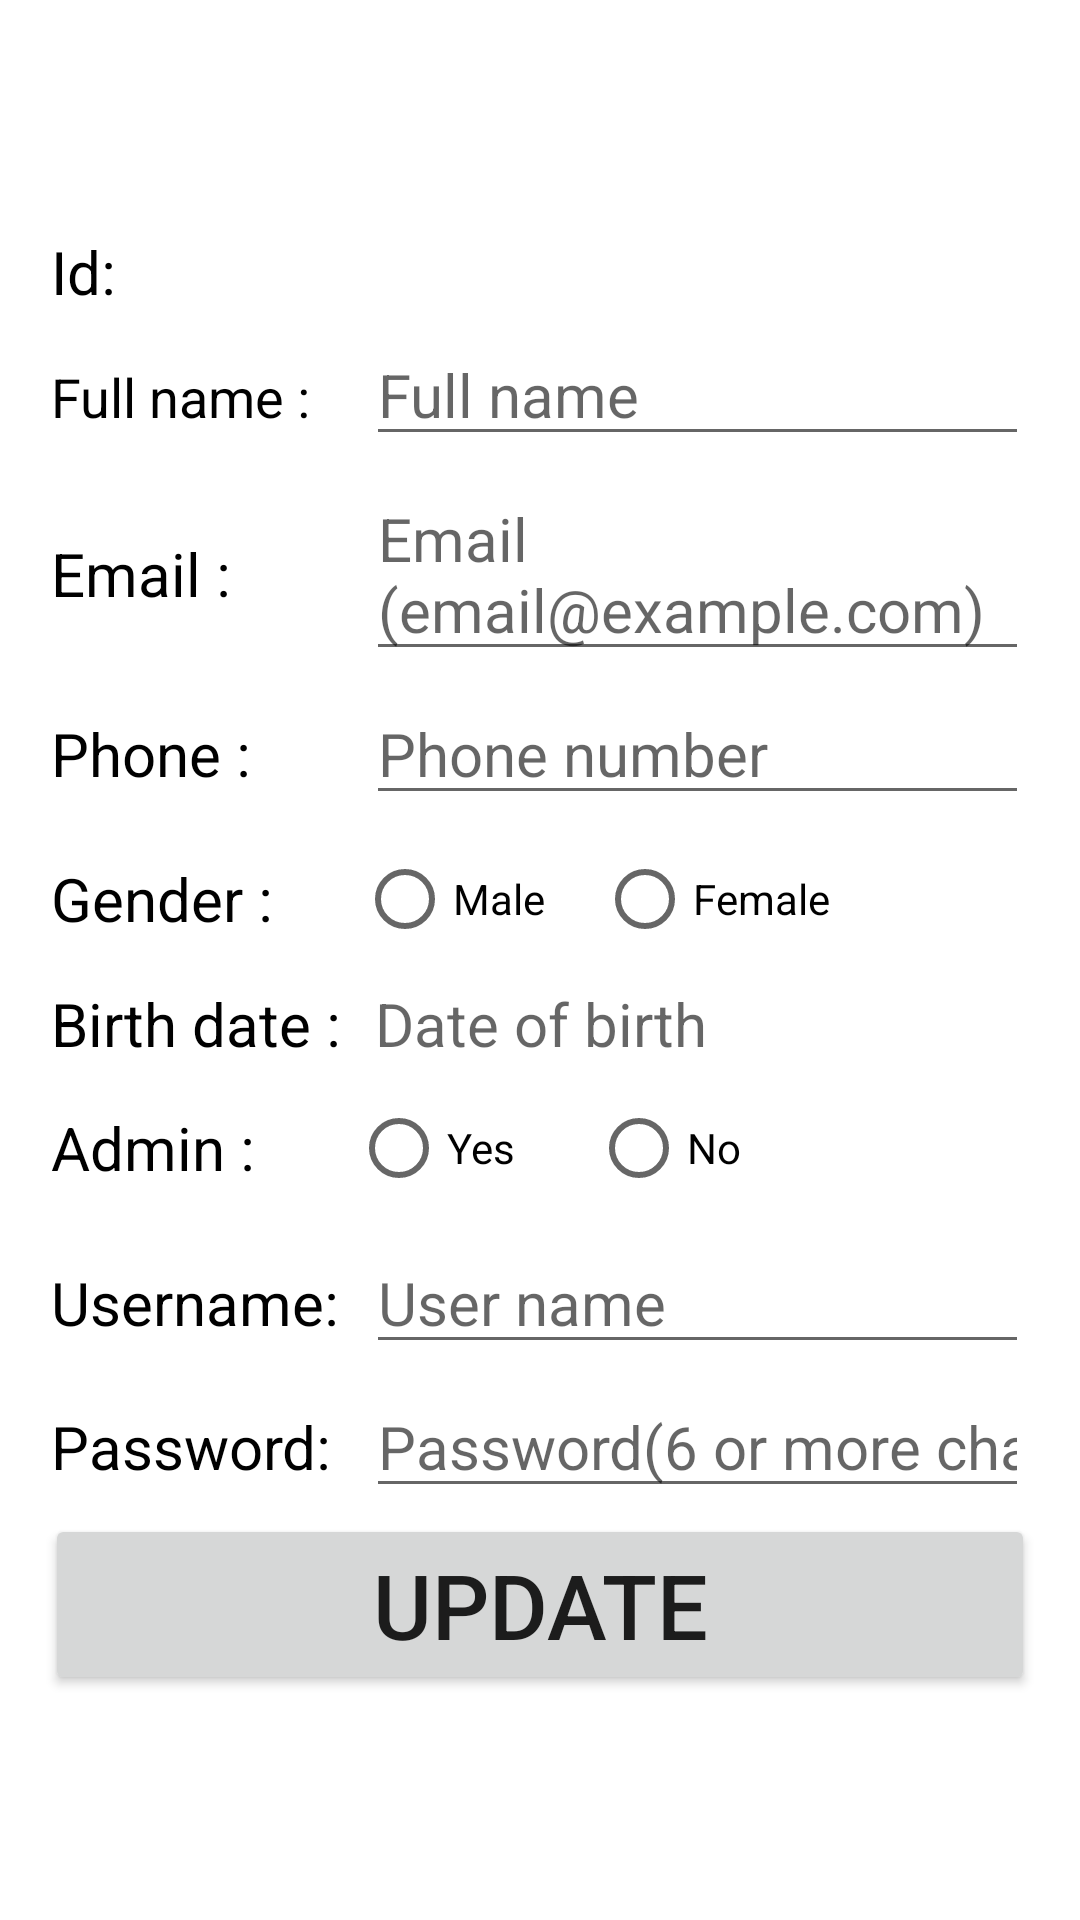

This screen was rendered from an Android layout file. Write that file and the resources it references.
<!-- AndroidManifest.xml: application theme Theme.CafeManagerApp -->
<!-- res/layout/activity_user_crud_update.xml -->
<?xml version="1.0" encoding="utf-8"?>
<LinearLayout xmlns:android="http://schemas.android.com/apk/res/android"
    xmlns:app="http://schemas.android.com/apk/res-auto"
    xmlns:tools="http://schemas.android.com/tools"
    android:layout_width="match_parent"
    android:layout_height="match_parent"
    tools:context=".Activity.UserCrudUpdateActivity"
    android:orientation="vertical"
    android:padding="15dp"
    android:gravity="center">

    <LinearLayout
        android:layout_width="match_parent"
        android:layout_height="wrap_content"
        android:orientation="horizontal"
        android:padding="2dp">
        <TextView
            android:layout_width="100dp"
            android:layout_height="wrap_content"
            android:text="Id:"
            android:textColor="@color/black"
            android:textSize="20sp"/>

        <TextView
            android:layout_width="wrap_content"
            android:layout_height="wrap_content"
            android:layout_marginLeft="5dp"
            android:id="@+id/tv_id"
            android:textColor="@color/black"
            android:textSize="20sp"/>
    </LinearLayout>
    <LinearLayout
        android:layout_width="match_parent"
        android:layout_height="wrap_content"
        android:orientation="horizontal"
        android:padding="2dp">
        <TextView
            android:layout_width="100dp"
            android:layout_height="wrap_content"
            android:text="Full name :"
            android:textColor="@color/black"
            android:textSize="18sp"/>
        <EditText
            android:layout_width="match_parent"
            android:layout_height="wrap_content"
            android:hint="Full name"
            android:layout_marginLeft="5dp"
            android:id="@+id/edit_fullName"
            android:textColor="@color/black"
            android:textSize="20sp"
            />
    </LinearLayout>
    <LinearLayout
        android:layout_width="match_parent"
        android:layout_height="wrap_content"
        android:orientation="horizontal"
        android:padding="2dp">
        <TextView
            android:layout_width="100dp"
            android:layout_height="wrap_content"
            android:text="Email :"
            android:textColor="@color/black"
            android:textSize="20sp"/>
        <EditText
            android:layout_width="match_parent"
            android:layout_height="wrap_content"
            android:hint="Email (email@example.com)"
            android:layout_marginLeft="5dp"
            android:id="@+id/edit_email"
            android:textColor="@color/black"
            android:textSize="20sp"
            />
    </LinearLayout>
    <LinearLayout
        android:layout_width="match_parent"
        android:layout_height="wrap_content"
        android:orientation="horizontal"
        android:padding="2dp">
        <TextView
            android:layout_width="100dp"
            android:layout_height="wrap_content"
            android:text="Phone :"
            android:textColor="@color/black"
            android:textSize="20sp"/>
        <EditText
            android:layout_width="match_parent"
            android:layout_height="wrap_content"
            android:hint="Phone number"
            android:layout_marginLeft="5dp"
            android:id="@+id/edit_phone"
            android:textColor="@color/black"
            android:textSize="20sp"
            />
    </LinearLayout>
    <LinearLayout
        android:layout_width="match_parent"
        android:layout_height="wrap_content"
        android:orientation="horizontal"
        android:padding="2dp"
        android:gravity="center"
        >
        <TextView
            android:layout_width="100dp"
            android:layout_height="wrap_content"
            android:text="Gender :"
            android:textColor="@color/black"
            android:textSize="20sp"/>
        <RadioGroup xmlns:android="http://schemas.android.com/apk/res/android"
            android:layout_width="match_parent"
            android:layout_height="wrap_content"
            android:orientation="horizontal">
            <RadioButton android:id="@+id/radio_male"
                android:layout_width="80dp"
                android:layout_marginStart="2dp"
                android:layout_height="wrap_content"
                android:text="Male"
                android:onClick="MaleClicked"/>
            <RadioButton android:id="@+id/radio_female"
                android:layout_width="wrap_content"
                android:layout_height="wrap_content"
                android:text="Female"
                android:onClick="FeMaleClicked"/>
        </RadioGroup>
    </LinearLayout>
    <LinearLayout
        android:layout_width="match_parent"
        android:layout_height="wrap_content"
        android:orientation="horizontal"
        android:padding="2dp">
        <TextView
            android:layout_width="100dp"
            android:layout_height="wrap_content"
            android:text="Birth date :"
            android:textColor="@color/black"
            android:textSize="20sp"/>
        <TextView
            android:layout_width="match_parent"
            android:layout_height="wrap_content"
            android:hint="Date of birth"
            android:layout_marginStart="8dp"
            android:id="@+id/edit_dob"
            android:textColor="@color/black"
            android:textSize="20sp"
            />
    </LinearLayout>
    <LinearLayout
        android:layout_width="match_parent"
        android:layout_height="wrap_content"
        android:orientation="horizontal"
        android:padding="2dp"
        android:gravity="center"
        >
        <TextView
            android:layout_width="100dp"
            android:layout_height="wrap_content"
            android:text="Admin :"
            android:textColor="@color/black"
            android:textSize="20sp"/>
        <RadioGroup xmlns:android="http://schemas.android.com/apk/res/android"
            android:layout_width="match_parent"
            android:layout_height="wrap_content"
            android:orientation="horizontal">
            <RadioButton android:id="@+id/radio_isAdmin"
                android:layout_width="80dp"
                android:layout_height="wrap_content"
                android:text="Yes"
                android:onClick="IsAdminClicked"/>
            <RadioButton android:id="@+id/radio_notAdmin"
                android:layout_width="wrap_content"
                android:layout_height="wrap_content"
                android:text="No"
                android:onClick="NotAdminClicked"/>
        </RadioGroup>
    </LinearLayout>
    <LinearLayout
        android:layout_width="match_parent"
        android:layout_height="wrap_content"
        android:orientation="horizontal"
        android:padding="2dp">
        <TextView
            android:layout_width="100dp"
            android:layout_height="wrap_content"
            android:text="Username:"
            android:textColor="@color/black"
            android:textSize="20sp"/>
        <EditText
            android:layout_width="match_parent"
            android:layout_height="wrap_content"
            android:hint="User name"
            android:layout_marginLeft="5dp"
            android:id="@+id/edit_userName"
            android:textColor="@color/black"
            android:textSize="20sp"
            />
    </LinearLayout>
    <LinearLayout
        android:layout_width="match_parent"
        android:layout_height="wrap_content"
        android:orientation="horizontal"
        android:padding="2dp">
        <TextView
            android:layout_width="100dp"
            android:layout_height="wrap_content"
            android:text="Password:"
            android:textColor="@color/black"
            android:textSize="20sp"/>
        <EditText
            android:inputType="textPassword"
            android:layout_width="match_parent"
            android:layout_height="wrap_content"
            android:hint="Password(6 or more char)"
            android:layout_marginLeft="5dp"
            android:id="@+id/edit_password"
            android:textColor="@color/black"
            android:textSize="20sp"
            />
    </LinearLayout>
    <Button
        android:layout_width="match_parent"
        android:layout_height="wrap_content"
        android:text="UPDATE"
        android:textSize="30sp"
        android:id="@+id/btn_update"/>
</LinearLayout>
<!-- resources referenced by this layout -->
<resources>
  <color name="black">#FF000000</color>
  <style name="Theme.CafeManagerApp" parent="Theme.MaterialComponents.DayNight.NoActionBar">
          
          <item name="colorPrimary">@color/colorPrimary</item>
          <item name="colorPrimaryVariant">@color/colorPrimaryDark</item>
          <item name="colorOnPrimary">@color/white</item>
          
          <item name="colorSecondary">@color/teal_200</item>
          <item name="colorSecondaryVariant">@color/teal_700</item>
          <item name="colorOnSecondary">@color/black</item>
          
          <item name="android:statusBarColor">?attr/colorPrimaryVariant</item>
          
  
      </style>
  <color name="colorPrimary">#fece2f</color>
  <color name="colorPrimaryDark">#ffa600</color>
  <color name="white">#FFFFFFFF</color>
  <color name="teal_200">#FF03DAC5</color>
  <color name="teal_700">#FF018786</color>
</resources>
